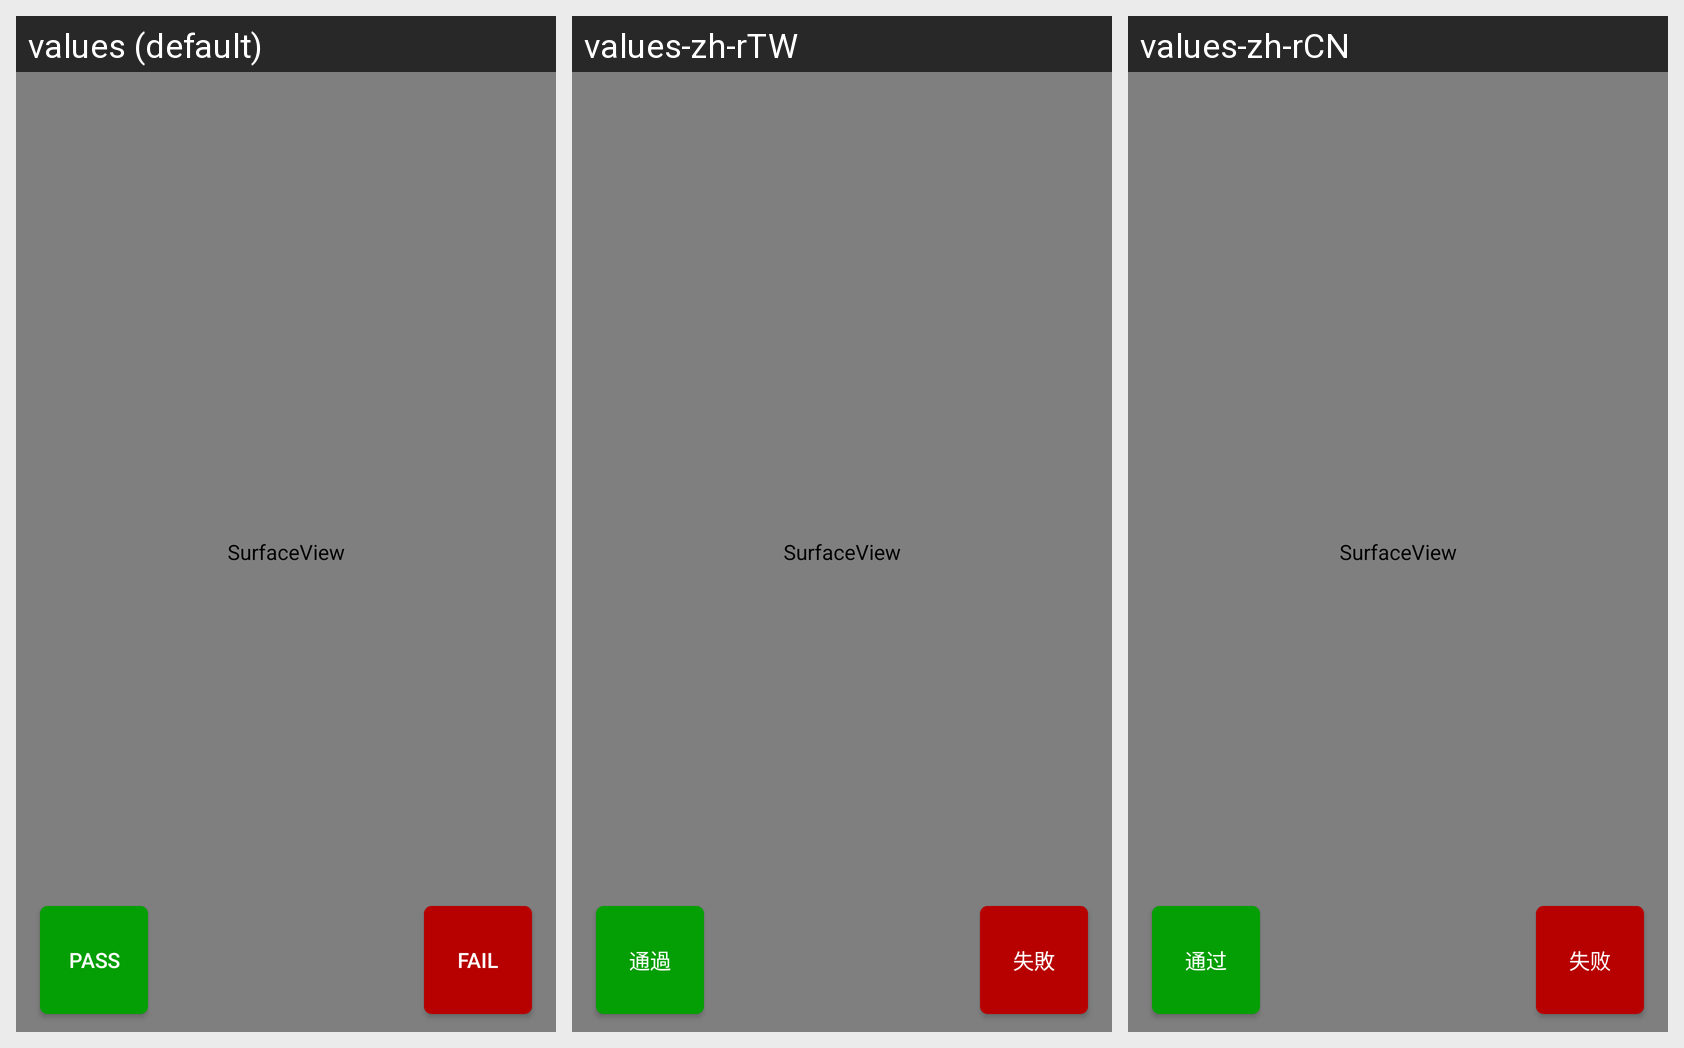

Here is an Android app screen in its default locale and in the app's own translations. Write out the translated-string differences for the strings that appear on this screen.
Android screen res/layout/activity_front_camera_test.xml rendered under 3 locales, left to right: values (default), values-zh-rTW, values-zh-rCN. Device: Nexus 5 (rendered at 1080×1920; each locale shown at half size, 540×960, under a caption strip naming it); theme AppTheme.
Strings drawn on this screen, with the default value and each locale's value (text and hints the layout hard-codes, and strings that could not be matched under every locale, appear in the picture but are not listed):

pass_button_text
  values: Pass
  values-zh-rTW: 通過
  values-zh-rCN: 通过

fail_button_text
  values: Fail
  values-zh-rTW: 失敗
  values-zh-rCN: 失败
